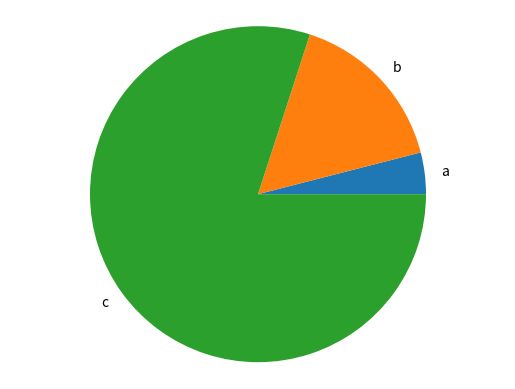

The matplotlib source for this figure:
#Matplotlib: Visualization with Python
#alias para trabajr con nombres mas cortos

import matplotlib.pyplot as plt

def generate_bar_char(name,labels,values):
  
  fig, ax = plt.subplots()
  ax.bar(labels,values)
  plt.savefig(f'./imgs/{name}.png')
  plt.close()

def generate_pie_chart(labels,values):
  fig, ax = plt.subplots()
  ax.pie(values,labels=labels)
  ax.axis('equal')
  plt.savefig('pie.png')
  plt.close()

if __name__ == '__main__':
  labels =['a','b','c']
  values = [10,40,200]
  #generate_bar_char()
  generate_pie_chart(labels,values)
  
